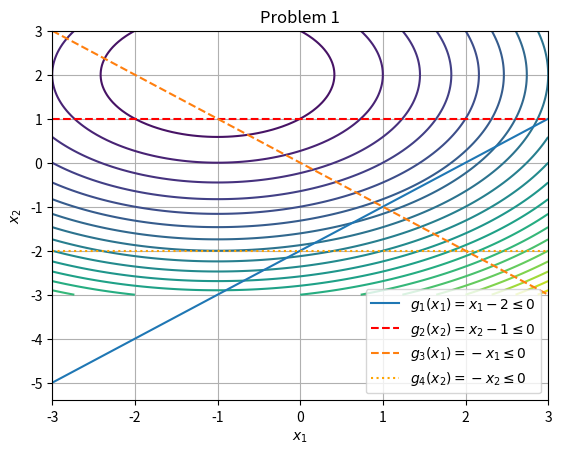

Generate this figure with matplotlib:
import numpy as np
import matplotlib.pyplot as plt

# Objective function
def objective_function(x1, x2):
    return (x1 + 1)**2 + (x2 - 2)**2

# Constraint functions
def g1(x1):
    return x1 - 2

def g2(x2):
    return x2 - 1

def g3(x1):
    return -x1

def g4(x2):
    return -x2

# Create a meshgrid for x1 and x2
x1 = np.linspace(-3, 3, 100)
x2 = np.linspace(-3, 3, 100)
X1, X2 = np.meshgrid(x1, x2)

# Evaluate objective and constraint functions on the meshgrid
Z = objective_function(X1, X2)
G1 = g1(x1)
G2 = g2(x2)
G3 = g3(x1)
G4 = g4(x2)

# Plot objective function
plt.contour(X1, X2, Z, levels=20, cmap='viridis', label='Objective Function')

# Plot constraint functions
plt.plot(x1, G1, label=r'$g_1(x_1) = x_1 - 2 \leq 0$')
plt.axhline(y=1, color='r', linestyle='--', label=r'$g_2(x_2) = x_2 - 1 \leq 0$')
plt.plot(x1, G3, label=r'$g_3(x_1) = -x_1 \leq 0$', linestyle='dashed')
plt.axhline(y=-2, color='orange', linestyle='dotted', label=r'$g_4(x_2) = -x_2 \leq 0$')

# Add labels and legend
plt.xlabel('$x_1$')
plt.ylabel('$x_2$')
plt.title('Problem 1')
plt.legend()
plt.grid(True)

# Show the plot
plt.show()


